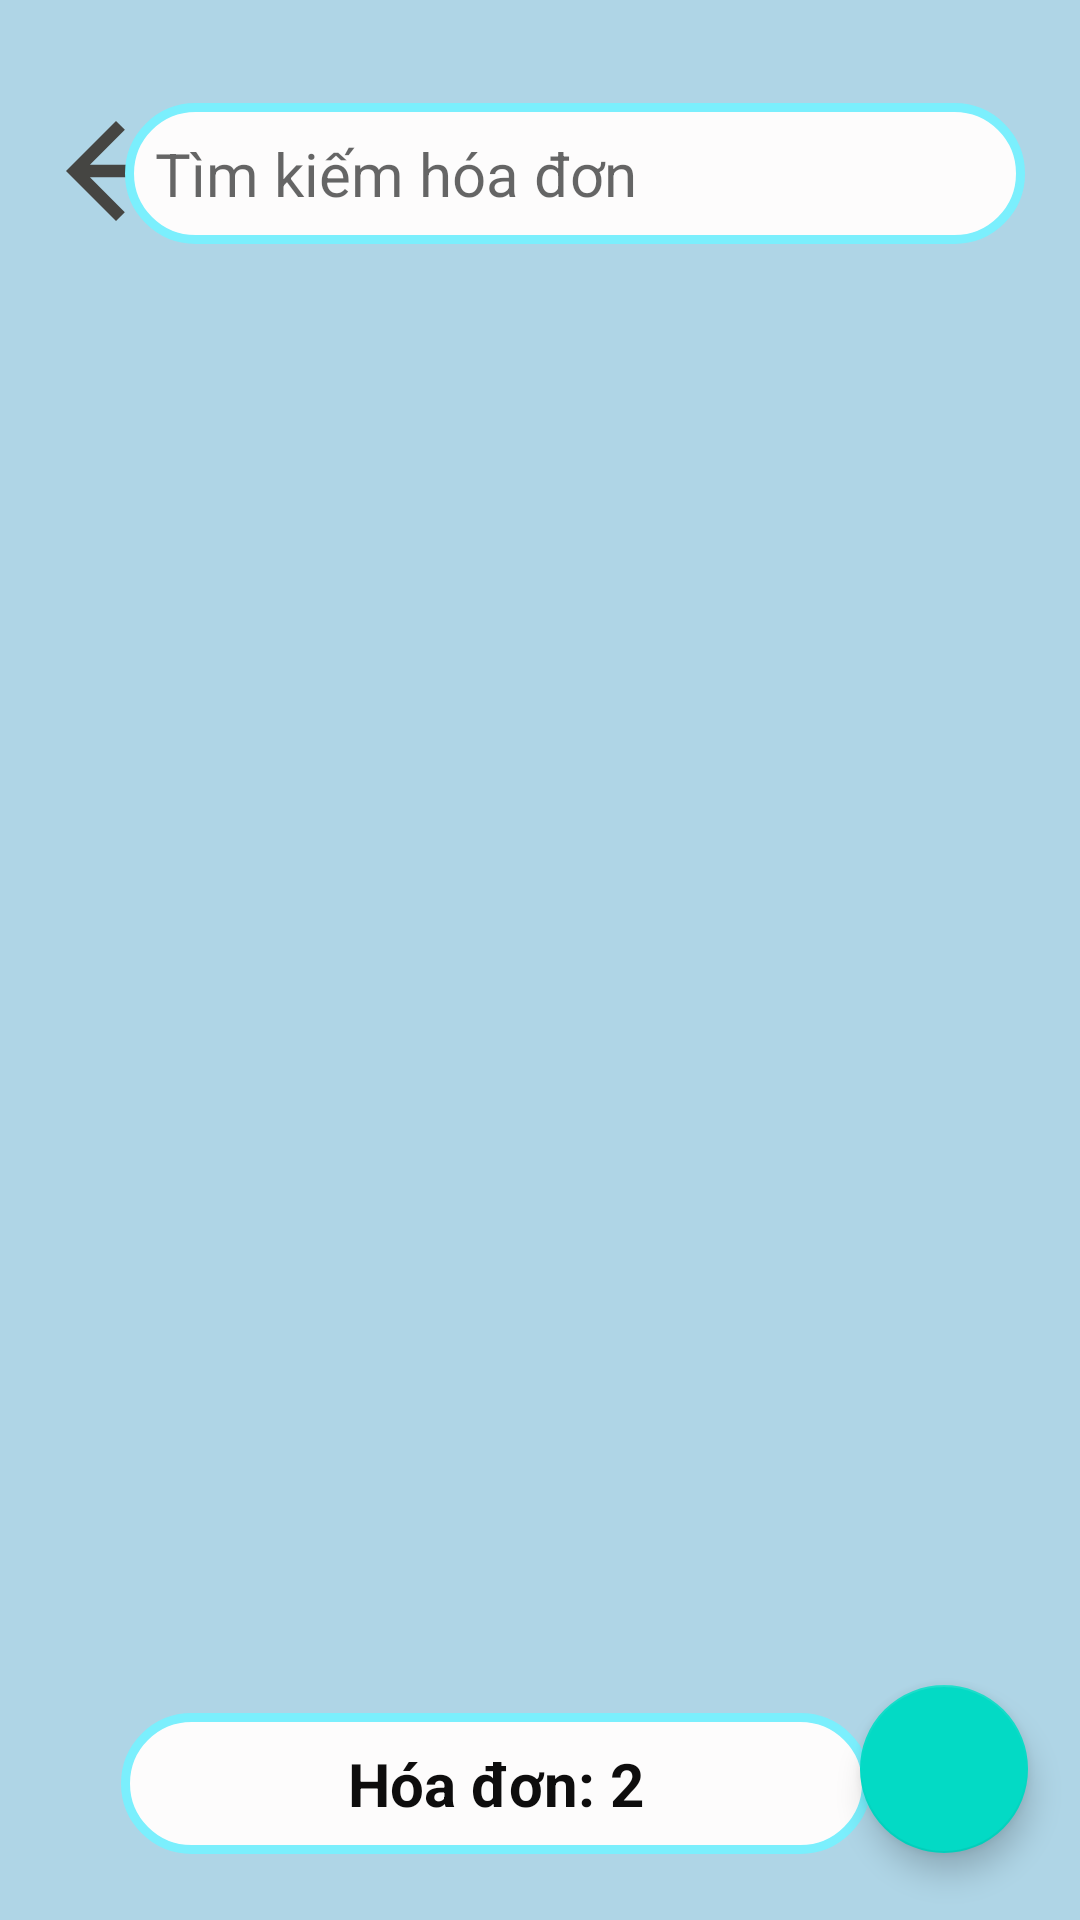

Reconstruct the res/layout file that produces this screen, plus the resources it refers to.
<!-- AndroidManifest.xml: application theme Theme.DuAn1_PH27232 -->
<!-- res/layout/fragment_ql_hoa_don.xml -->
<?xml version="1.0" encoding="utf-8"?>
<androidx.constraintlayout.widget.ConstraintLayout xmlns:android="http://schemas.android.com/apk/res/android"
    xmlns:app="http://schemas.android.com/apk/res-auto"
    xmlns:tools="http://schemas.android.com/tools"
    android:layout_width="match_parent"
    android:layout_height="match_parent"
    tools:context=".fragment.qlHoaDonFragment"
    android:background="#AFD5E6">


    <ImageView
        android:id="@+id/comeback1"
        android:layout_width="50dp"
        android:layout_height="50dp"
        android:src="@drawable/ic_baseline_arrow_back_24"
        app:layout_constraintBottom_toBottomOf="parent"
        app:layout_constraintEnd_toEndOf="parent"
        app:layout_constraintHorizontal_bias="0.044"
        app:layout_constraintStart_toStartOf="parent"
        app:layout_constraintTop_toTopOf="parent"
        app:layout_constraintVertical_bias="0.054" />

    <EditText
        android:id="@+id/tkhoadon"
        android:layout_width="300dp"
        android:layout_height="wrap_content"
        android:background="@drawable/text"
        android:hint="Tìm kiếm hóa đơn"
        android:padding="10dp"
        android:textSize="20dp"
        app:layout_constraintBottom_toBottomOf="parent"
        app:layout_constraintEnd_toEndOf="parent"
        app:layout_constraintHorizontal_bias="0.693"
        app:layout_constraintStart_toStartOf="parent"
        app:layout_constraintTop_toTopOf="parent"
        app:layout_constraintVertical_bias="0.058" />

    <ImageView
        android:id="@+id/img_searchhoadon"
        android:layout_width="wrap_content"
        android:layout_height="wrap_content"
        android:src="@drawable/ic_baseline_search_24"
        app:layout_constraintBottom_toBottomOf="parent"
        app:layout_constraintEnd_toEndOf="parent"
        app:layout_constraintHorizontal_bias="0.865"
        app:layout_constraintStart_toStartOf="parent"
        app:layout_constraintTop_toTopOf="parent"
        app:layout_constraintVertical_bias="0.077" />
    <androidx.recyclerview.widget.RecyclerView
        android:id="@+id/id_recycler_hoadon"
        android:layout_width="match_parent"
        android:layout_height="520dp"
        app:layout_constraintBottom_toBottomOf="parent"
        app:layout_constraintEnd_toEndOf="parent"
        app:layout_constraintHorizontal_bias="0.0"
        app:layout_constraintStart_toStartOf="parent"
        app:layout_constraintTop_toTopOf="parent"
        app:layout_constraintVertical_bias="0.421" />

    <com.google.android.material.floatingactionbutton.FloatingActionButton
        android:id="@+id/flhoadon"
        android:layout_width="wrap_content"
        android:layout_height="wrap_content"
        android:layout_alignParentEnd="true"
        android:layout_alignParentBottom="true"
        android:src="@drawable/ic_add"
        app:layout_constraintBottom_toBottomOf="parent"
        app:layout_constraintEnd_toEndOf="parent"
        app:layout_constraintHorizontal_bias="0.943"
        app:layout_constraintStart_toStartOf="parent"
        app:layout_constraintTop_toTopOf="parent"
        app:layout_constraintVertical_bias="0.962" />

    <TextView
        android:id="@+id/TongHD"
        android:layout_width="250dp"
        android:layout_height="wrap_content"
        android:layout_alignParentStart="true"
        android:layout_alignParentBottom="true"
        android:background="@drawable/text"
        android:gravity="center"
        android:padding="10dp"
        android:text="Hóa đơn: 2"
        android:textColor="#0E0D0D"
        android:textSize="20dp"
        android:textStyle="bold"
        app:layout_constraintBottom_toBottomOf="parent"
        app:layout_constraintEnd_toEndOf="parent"
        app:layout_constraintHorizontal_bias="0.366"
        app:layout_constraintStart_toStartOf="parent"
        app:layout_constraintTop_toTopOf="parent"
        app:layout_constraintVertical_bias="0.963" />
</androidx.constraintlayout.widget.ConstraintLayout>
<!-- resources referenced by this layout -->
<resources>
  <!-- drawable ic_baseline_arrow_back_24 (drawable) -->
  <vector android:autoMirrored="true" android:height="24dp"
      android:tint="#454542" android:viewportHeight="24"
      android:viewportWidth="24" android:width="24dp" xmlns:android="http://schemas.android.com/apk/res/android">
      <path android:fillColor="@android:color/white" android:pathData="M20,11H7.83l5.59,-5.59L12,4l-8,8 8,8 1.41,-1.41L7.83,13H20v-2z"/>
  </vector>
  <!-- drawable text (drawable) -->
  <?xml version="1.0" encoding="utf-8"?>
  <shape xmlns:android="http://schemas.android.com/apk/res/android"
      android:shape="rectangle">
      <solid android:color="#FDFCFC" />
      <stroke android:width="3dip"
          android:color="#7BEFFD"/>
      <corners android:radius="30dp" />
  </shape>
  <style name="Theme.DuAn1_PH27232" parent="Theme.MaterialComponents.DayNight.NoActionBar">
          
          <item name="colorPrimary">@color/purple_500</item>
          <item name="colorPrimaryVariant">@color/purple_700</item>
          <item name="colorOnPrimary">@color/white</item>
          
          <item name="colorSecondary">@color/teal_200</item>
          <item name="colorSecondaryVariant">@color/teal_700</item>
          <item name="colorOnSecondary">@color/black</item>
          
          <item name="android:statusBarColor" tools:targetApi="l">?attr/colorPrimaryVariant</item>
          
      </style>
  <!-- not gathered from this repository: default colours our renderer supplied (Android Studio template values) -->
  <color name="purple_500">#FF6200EE</color>
  <color name="purple_700">#FF3700B3</color>
  <color name="teal_200">#FF03DAC5</color>
  <color name="teal_700">#FF018786</color>
  <color name="black">#FF000000</color>
  <color name="white">#FFFFFFFF</color>
</resources>
